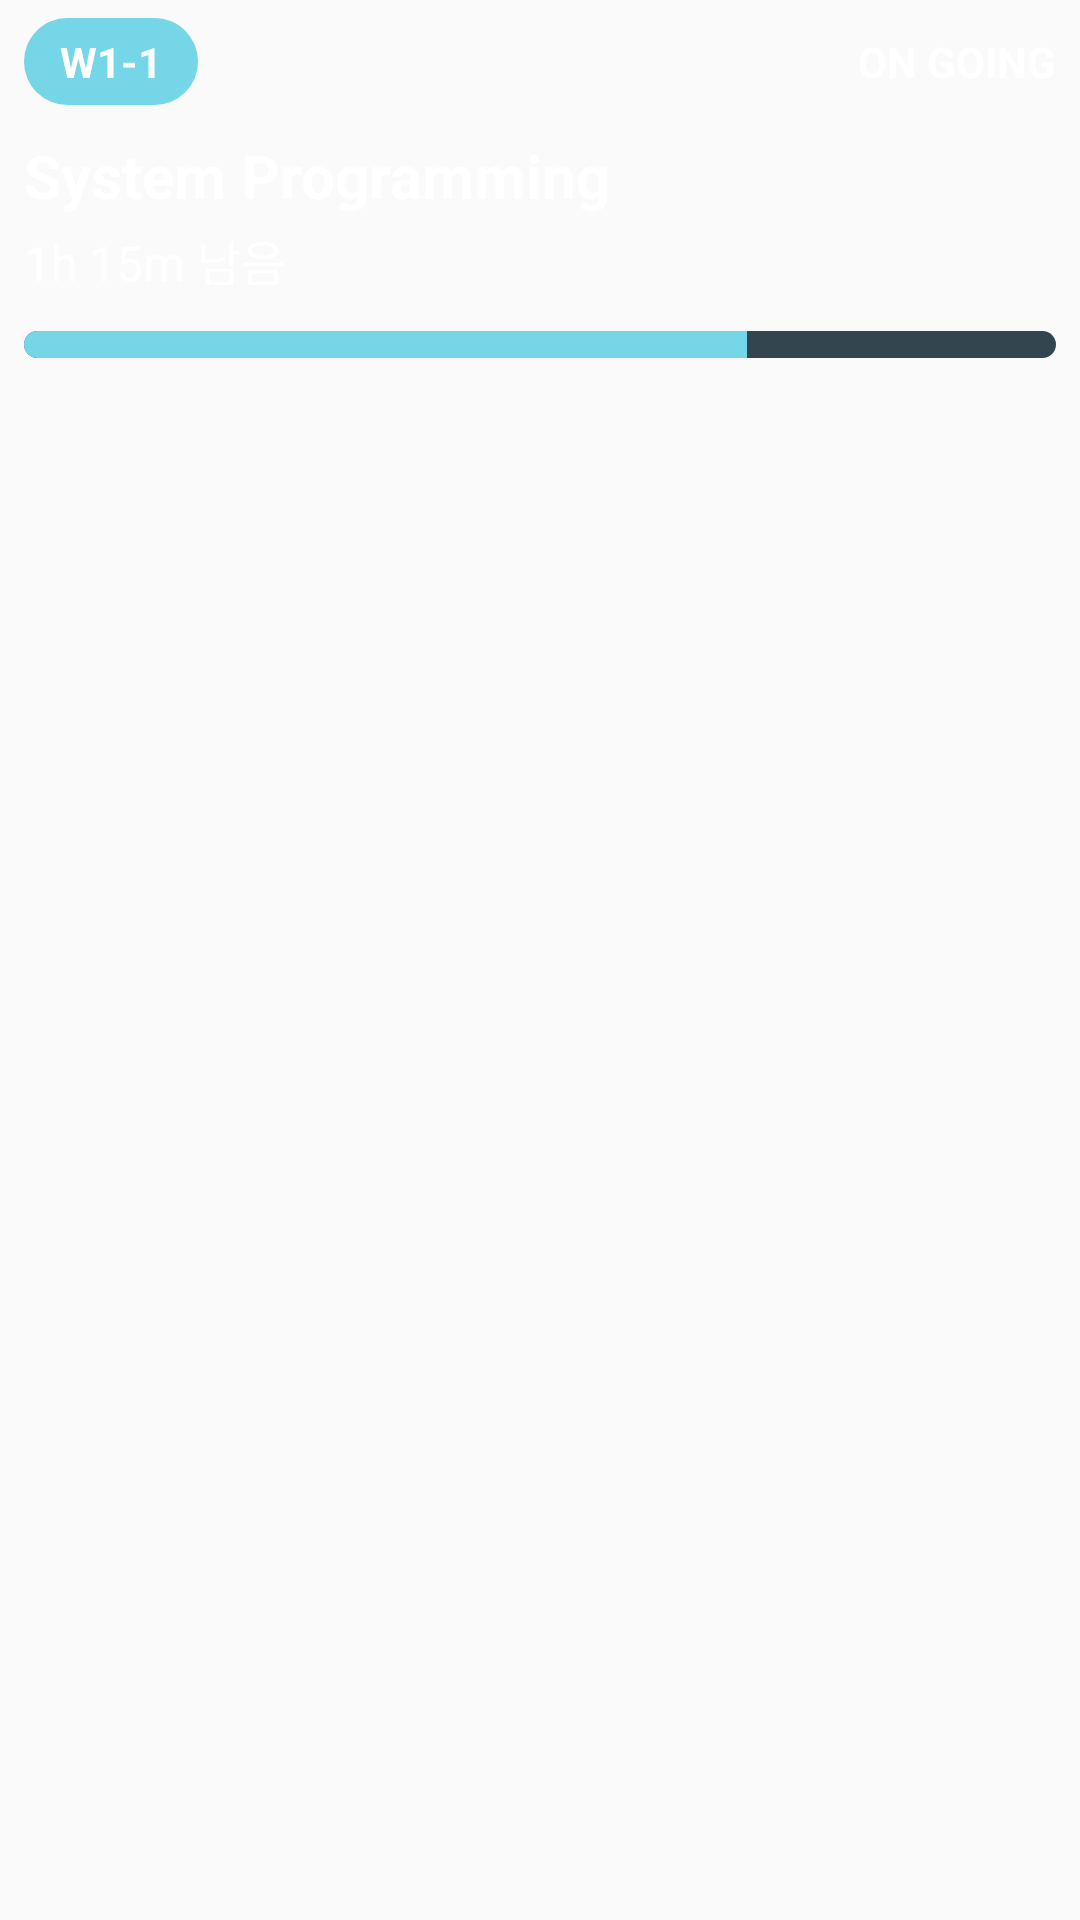

This screen was rendered from an Android layout file. Write that file and the resources it references.
<!-- AndroidManifest.xml: application theme Theme.Soap -->
<!-- res/layout/notification_live_activity_big.xml -->
<?xml version="1.0" encoding="utf-8"?>
<LinearLayout xmlns:android="http://schemas.android.com/apk/res/android"
    xmlns:tools="http://schemas.android.com/tools"
    android:id="@+id/live_root"
    android:layout_width="match_parent"
    android:layout_height="wrap_content"
    android:orientation="vertical"
    android:paddingStart="8dp"
    android:paddingTop="6dp"
    android:paddingEnd="8dp"
    android:paddingBottom="6dp"
    android:background="@android:color/transparent">

    <LinearLayout
        android:layout_width="match_parent"
        android:layout_height="wrap_content"
        android:orientation="horizontal"
        android:gravity="center_vertical">

        <TextView
            android:id="@+id/live_top_left"
            android:layout_width="wrap_content"
            android:layout_height="wrap_content"
            android:background="@drawable/bg_live_location_chip"
            android:paddingStart="12dp"
            android:paddingTop="5dp"
            android:paddingEnd="12dp"
            android:paddingBottom="5dp"
            android:text="W1-1"
            android:textColor="@android:color/white"
            android:textSize="14sp"
            android:textStyle="bold"
            tools:ignore="HardcodedText" />

        <TextView
            android:id="@+id/live_top_right"
            android:layout_width="0dp"
            android:layout_height="wrap_content"
            android:layout_weight="1"
            android:gravity="end"
            android:text="ON GOING"
            android:textAllCaps="true"
            android:textColor="@android:color/white"
            android:textSize="14sp"
            android:textStyle="bold"
            tools:ignore="HardcodedText" />
    </LinearLayout>

    <TextView
        android:id="@+id/live_title"
        android:layout_width="match_parent"
        android:layout_height="wrap_content"
        android:layout_marginTop="10dp"
        android:ellipsize="end"
        android:maxLines="1"
        android:text="System Programming"
        android:textColor="@android:color/white"
        android:textSize="20sp"
        android:textStyle="bold"
        tools:ignore="HardcodedText" />

    <TextView
        android:id="@+id/live_time"
        android:layout_width="match_parent"
        android:layout_height="wrap_content"
        android:layout_marginTop="3dp"
        android:ellipsize="end"
        android:maxLines="1"
        android:text="1h 15m 남음"
        android:textColor="@android:color/white"
        android:textSize="16sp"
        tools:ignore="HardcodedText" />

    <ProgressBar
        android:id="@+id/live_progress"
        style="@android:style/Widget.ProgressBar.Horizontal"
        android:layout_width="match_parent"
        android:layout_height="9dp"
        android:layout_marginTop="12dp"
        android:max="100"
        android:progress="70"
        android:progressTint="#74D6E7"
        android:progressBackgroundTint="#33454F" />

</LinearLayout>
<!-- resources referenced by this layout -->
<resources>
  <!-- drawable bg_live_location_chip (drawable) -->
  <?xml version="1.0" encoding="utf-8"?>
  <shape xmlns:android="http://schemas.android.com/apk/res/android" android:shape="rectangle">
      <solid android:color="#74D6E7" />
      <corners android:radius="100dp" />
  </shape>
  <style name="Theme.Soap" parent="android:Theme.Material.Light.NoActionBar" />
</resources>
